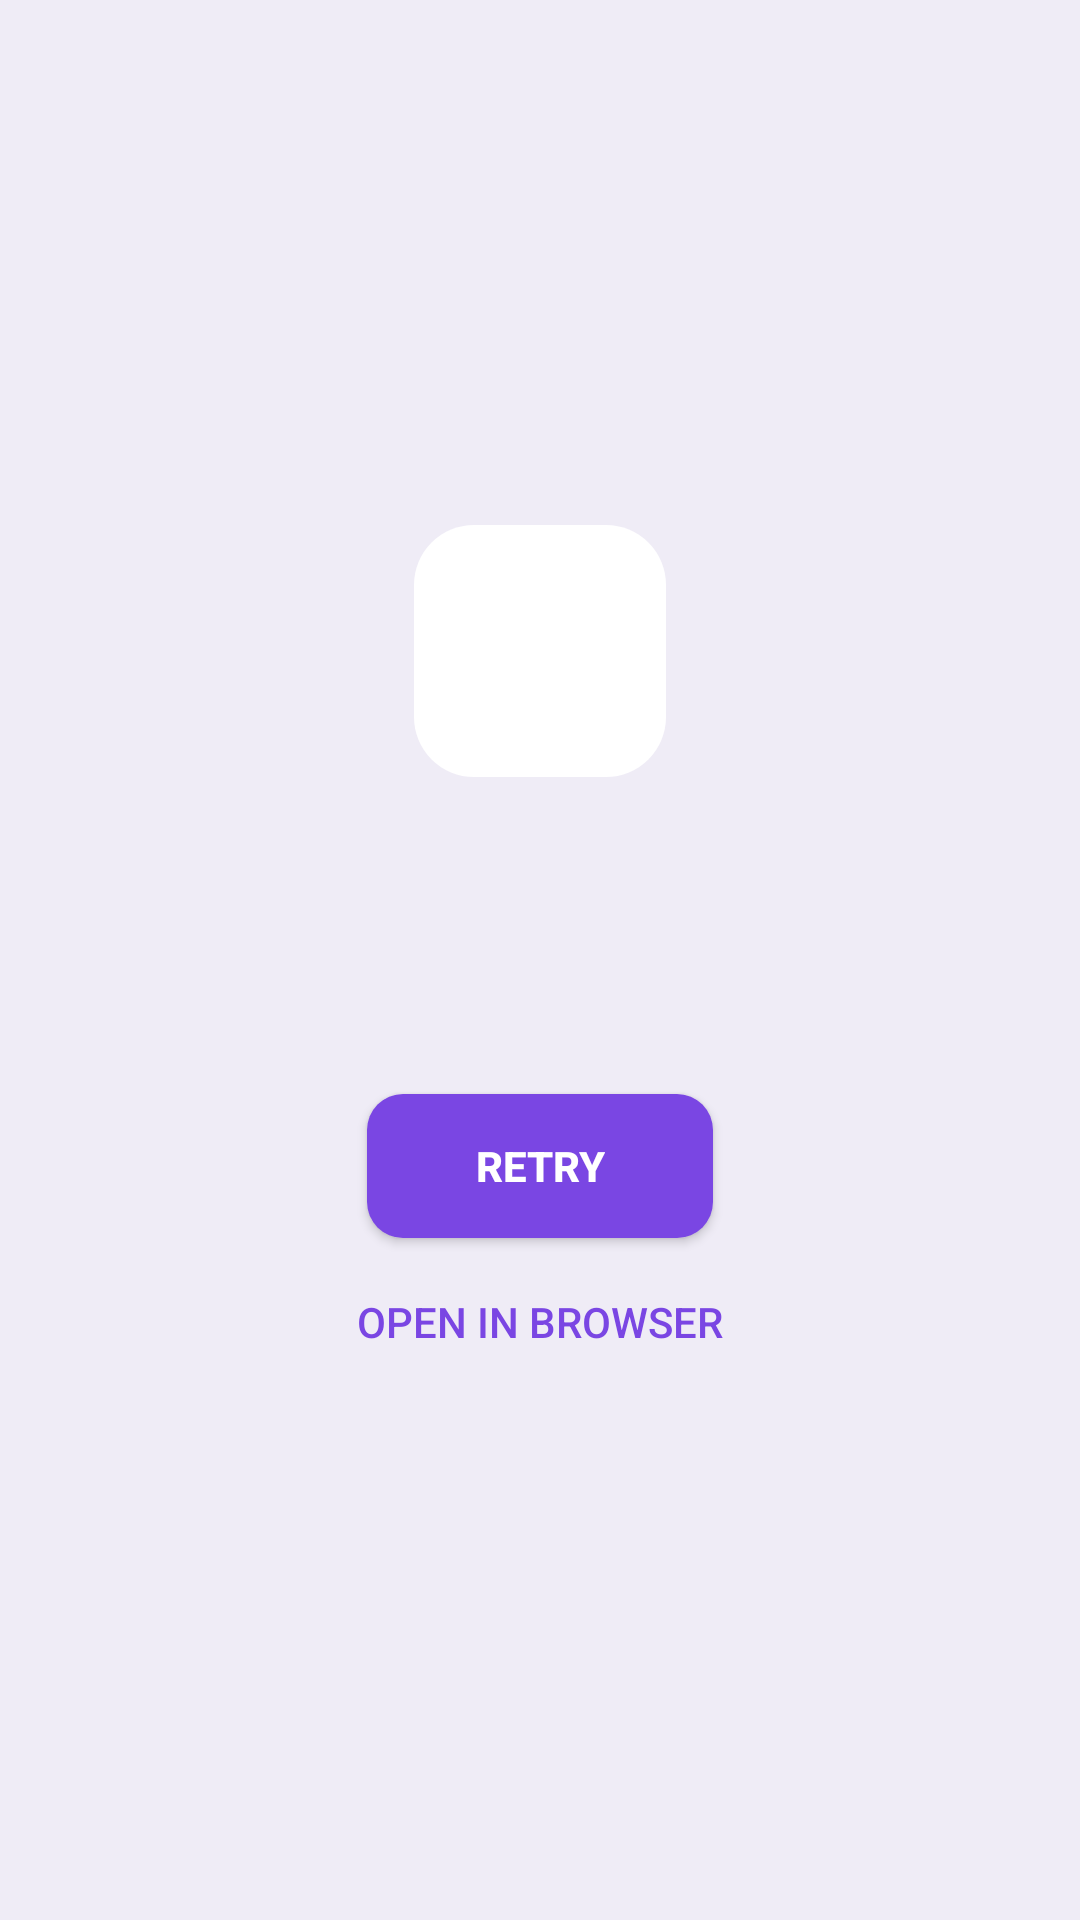

Reconstruct the res/layout file that produces this screen, plus the resources it refers to.
<!-- AndroidManifest.xml: application theme Theme.Pico -->
<!-- res/layout/view_offline.xml -->
<?xml version="1.0" encoding="utf-8"?>
<ScrollView xmlns:android="http://schemas.android.com/apk/res/android"
    android:id="@+id/offline"
    android:layout_width="match_parent"
    android:layout_height="match_parent"
    android:background="@color/app_bg"
    android:fillViewport="true">

    <LinearLayout
        android:layout_width="match_parent"
        android:layout_height="wrap_content"
        android:gravity="center"
        android:orientation="vertical"
        android:paddingHorizontal="32dp"
        android:paddingVertical="48dp">

        <FrameLayout
            android:layout_width="wrap_content"
            android:layout_height="wrap_content"
            android:background="@drawable/bg_icon_tile"
            android:padding="18dp">

            <ImageView
                android:id="@+id/error_icon"
                android:layout_width="48dp"
                android:layout_height="48dp"
                android:contentDescription="@string/cd_error_offline" />
        </FrameLayout>

        <TextView
            android:id="@+id/error_title"
            android:layout_width="wrap_content"
            android:layout_height="wrap_content"
            android:layout_marginTop="20dp"
            android:gravity="center"
            android:textColor="@color/ink"
            android:textSize="22sp"
            android:textStyle="bold" />

        <TextView
            android:id="@+id/error_message"
            android:layout_width="wrap_content"
            android:layout_height="wrap_content"
            android:layout_marginTop="8dp"
            android:gravity="center"
            android:lineSpacingMultiplier="1.3"
            android:textColor="@color/ink_muted"
            android:textSize="15sp" />

        
        <TextView
            android:id="@+id/error_hint"
            android:layout_width="wrap_content"
            android:layout_height="wrap_content"
            android:layout_marginTop="14dp"
            android:background="@drawable/bg_mid_banner"
            android:gravity="center"
            android:paddingHorizontal="14dp"
            android:paddingVertical="7dp"
            android:textColor="@color/warn_ink"
            android:textSize="13sp"
            android:visibility="gone" />

        <Button
            android:id="@+id/retry_button"
            android:layout_width="wrap_content"
            android:layout_height="wrap_content"
            android:layout_marginTop="28dp"
            android:background="@drawable/bg_button_primary"
            android:minHeight="48dp"
            android:paddingHorizontal="36dp"
            android:text="@string/error_retry"
            android:textColor="@android:color/white"
            android:textStyle="bold" />

        <Button
            android:id="@+id/open_browser_button"
            style="@style/Widget.AppCompat.Button.Borderless.Colored"
            android:layout_width="wrap_content"
            android:layout_height="wrap_content"
            android:layout_marginTop="4dp"
            android:minHeight="48dp"
            android:text="@string/error_open_browser"
            android:textColor="@color/brand_600" />

    </LinearLayout>
</ScrollView>
<!-- resources referenced by this layout -->
<resources>
  <color name="app_bg">#EFECF6</color>
  <color name="brand_600">#7A46E3</color>
  <color name="ink">#202123</color>
  <color name="ink_muted">#5B5F6B</color>
  <color name="warn_ink">#78350F</color>
  <!-- drawable bg_button_primary (drawable) -->
  <?xml version="1.0" encoding="utf-8"?>
  <shape xmlns:android="http://schemas.android.com/apk/res/android">
      <solid android:color="@color/brand_600" />
      <corners android:radius="12dp" />
  </shape>
  <!-- drawable bg_icon_tile (drawable) -->
  <?xml version="1.0" encoding="utf-8"?>
  <shape xmlns:android="http://schemas.android.com/apk/res/android">
      <solid android:color="@color/surface_card" />
      <corners android:radius="20dp" />
  </shape>
  <!-- drawable bg_mid_banner (drawable) -->
  <?xml version="1.0" encoding="utf-8"?>
  <shape xmlns:android="http://schemas.android.com/apk/res/android">
      <solid android:color="@color/warn_bg" />
  </shape>
  <string name="cd_error_offline">Offline icon</string>
  <string name="error_open_browser">Open in browser</string>
  <string name="error_retry">Retry</string>
  <style name="Theme.Pico" parent="Theme.AppCompat.NoActionBar">
          
          <item name="android:windowBackground">@color/app_bg</item>
          <item name="android:statusBarColor">@android:color/transparent</item>
          <item name="android:navigationBarColor">@android:color/transparent</item>
          <item name="android:enforceStatusBarContrast" tools:targetApi="29">false</item>
          <item name="android:enforceNavigationBarContrast" tools:targetApi="29">false</item>
          <item name="android:windowLightStatusBar">true</item>
          <item name="android:windowLightNavigationBar" tools:targetApi="27">true</item>
      </style>
  <color name="surface_card">#FFFFFF</color>
  <color name="warn_bg">#FEF3C7</color>
</resources>
